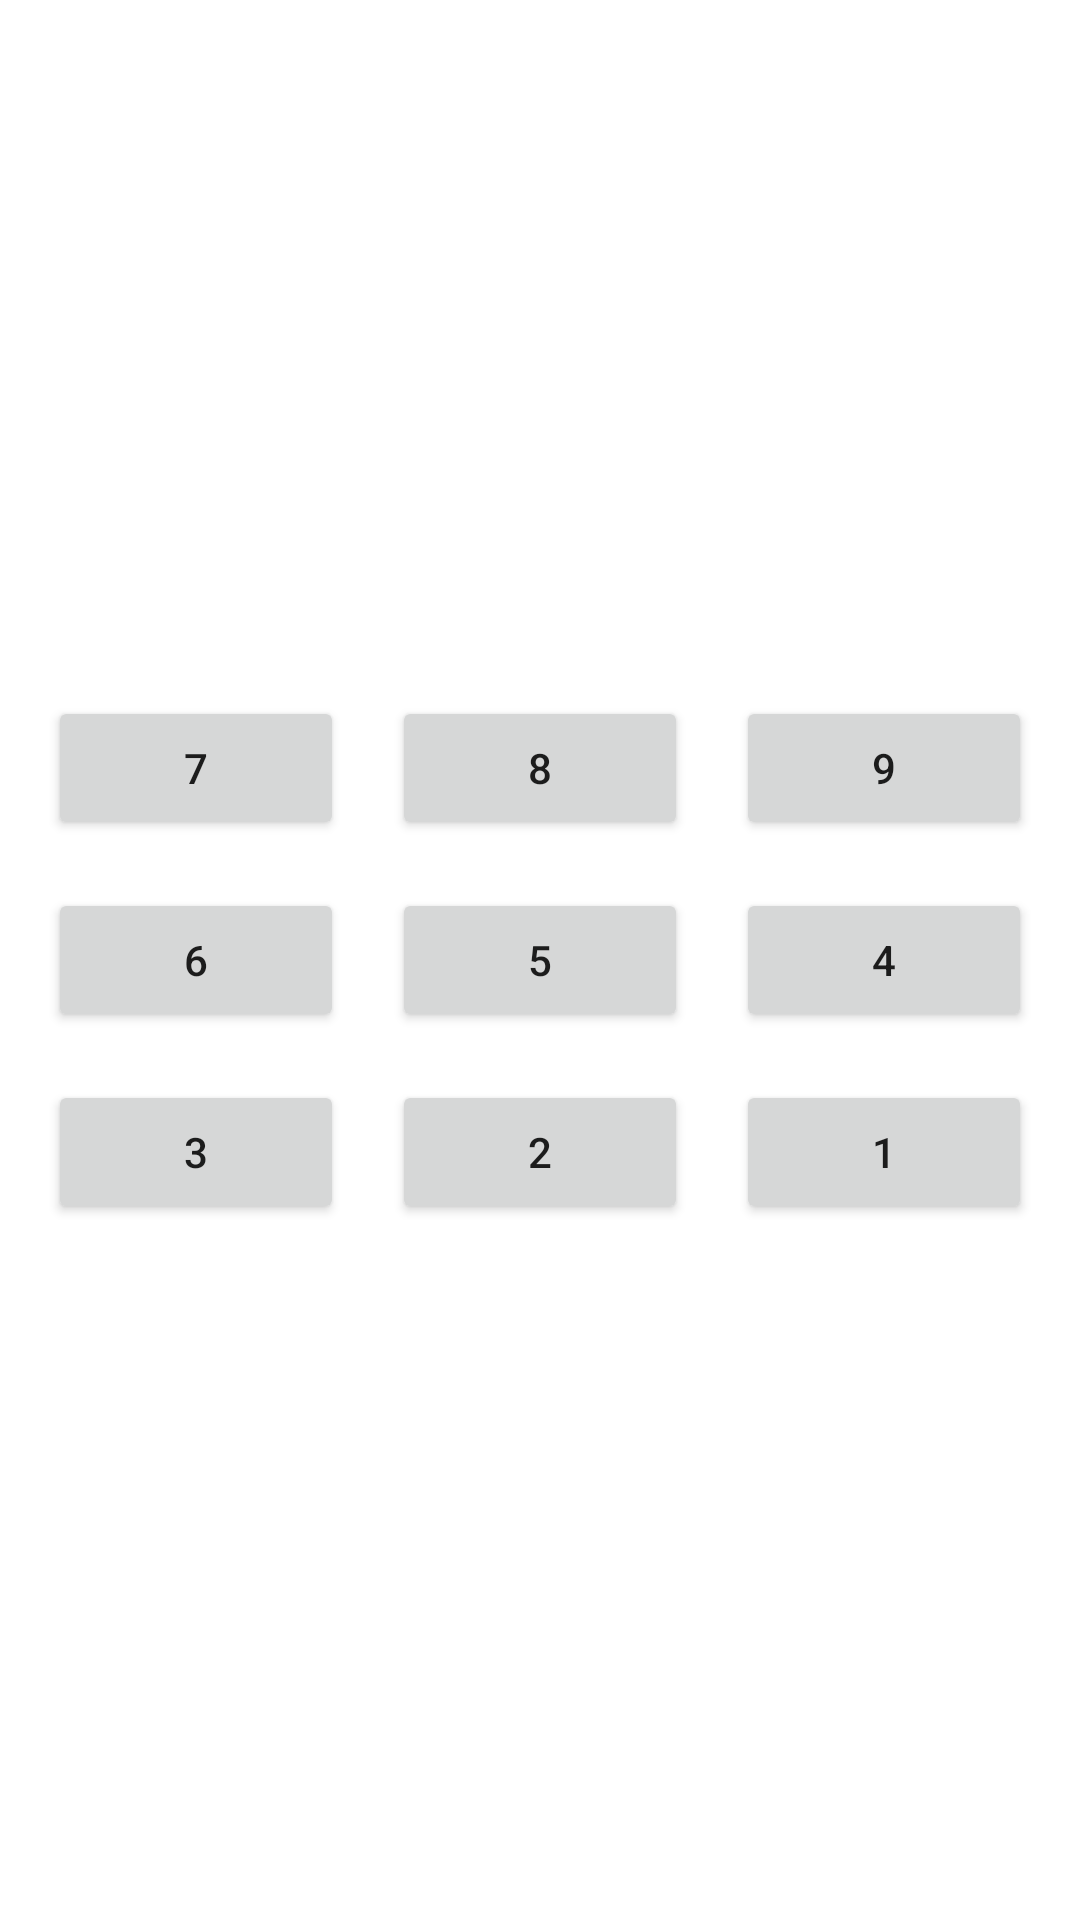

Reconstruct the res/layout file that produces this screen, plus the resources it refers to.
<!-- AndroidManifest.xml: application theme Theme.Android101 -->
<!-- res/layout/linear_layout.xml -->
<?xml version="1.0" encoding="utf-8"?>
<LinearLayout xmlns:android="http://schemas.android.com/apk/res/android"
    android:layout_width="match_parent"
    android:layout_height="match_parent"
    android:gravity="center"
    android:orientation="vertical">

    <LinearLayout
        android:layout_width="match_parent"
        android:layout_height="wrap_content"
        android:orientation="horizontal">

        <Button
            android:id="@+id/button7"
            android:layout_width="0dp"
            android:layout_height="wrap_content"
            android:layout_marginStart="16dp"
            android:layout_marginLeft="16dp"
            android:layout_marginTop="8dp"
            android:layout_marginEnd="8dp"
            android:layout_marginRight="8dp"
            android:layout_marginBottom="8dp"
            android:layout_weight="1"
            android:text="7" />

        <Button
            android:id="@+id/button8"
            android:layout_width="0dp"
            android:layout_height="wrap_content"
            android:layout_margin="8dp"
            android:layout_weight="1"
            android:text="8" />

        <Button
            android:id="@+id/button9"
            android:layout_width="0dp"
            android:layout_height="wrap_content"
            android:layout_marginStart="8dp"
            android:layout_marginLeft="8dp"
            android:layout_marginTop="8dp"
            android:layout_marginEnd="16dp"
            android:layout_marginRight="16dp"
            android:layout_marginBottom="8dp"
            android:layout_weight="1"
            android:text="9" />
    </LinearLayout>

    <LinearLayout
        android:layout_width="match_parent"
        android:layout_height="wrap_content"
        android:orientation="horizontal"
        android:paddingStart="16dp"
        android:paddingTop="8dp"
        android:paddingEnd="16dp"
        android:paddingBottom="8dp">

        <Button
            android:id="@+id/button4"
            android:layout_width="0dp"
            android:layout_height="wrap_content"
            android:layout_marginEnd="8dp"
            android:layout_marginRight="8dp"
            android:layout_weight="1"
            android:text="6" />

        <Button
            android:id="@+id/button5"
            android:layout_width="0dp"
            android:layout_height="wrap_content"
            android:layout_marginStart="8dp"
            android:layout_marginLeft="8dp"
            android:layout_marginEnd="8dp"
            android:layout_marginRight="8dp"
            android:layout_weight="1"
            android:text="5" />

        <Button
            android:id="@+id/button6"
            android:layout_width="0dp"
            android:layout_height="wrap_content"
            android:layout_marginStart="8dp"
            android:layout_marginLeft="8dp"
            android:layout_weight="1"
            android:text="4" />
    </LinearLayout>


    <LinearLayout
        android:layout_width="match_parent"
        android:layout_height="wrap_content"
        android:layout_marginStart="16dp"
        android:layout_marginTop="8dp"
        android:layout_marginEnd="16dp"
        android:layout_marginBottom="8dp"
        android:orientation="horizontal">

        <Button
            android:id="@+id/button1"
            android:layout_width="0dp"
            android:layout_height="wrap_content"
            android:layout_marginEnd="8dp"
            android:layout_marginRight="8dp"
            android:layout_weight="1"
            android:text="3" />

        <Button
            android:id="@+id/button2"
            android:layout_width="0dp"
            android:layout_height="wrap_content"
            android:layout_marginStart="8dp"
            android:layout_marginLeft="8dp"
            android:layout_marginEnd="8dp"
            android:layout_marginRight="8dp"
            android:layout_weight="1"
            android:text="2" />

        <Button
            android:id="@+id/button3"
            android:layout_width="0dp"
            android:layout_height="wrap_content"
            android:layout_marginStart="8dp"
            android:layout_marginLeft="8dp"
            android:layout_weight="1"
            android:text="1" />
    </LinearLayout>

</LinearLayout>
<!-- resources referenced by this layout -->
<resources>
  <style name="Theme.Android101" parent="Theme.MaterialComponents.DayNight.DarkActionBar">
          
          <item name="colorPrimary">@color/purple_500</item>
          <item name="colorPrimaryVariant">@color/purple_700</item>
          <item name="colorOnPrimary">@color/white</item>
          
          <item name="colorSecondary">@color/teal_200</item>
          <item name="colorSecondaryVariant">@color/teal_700</item>
          <item name="colorOnSecondary">@color/black</item>
          
          <item name="android:statusBarColor" tools:targetApi="l">?attr/colorPrimaryVariant</item>
          
      </style>
  <!-- not gathered from this repository: default colours our renderer supplied (Android Studio template values) -->
  <color name="purple_500">#FF6200EE</color>
  <color name="purple_700">#FF3700B3</color>
  <color name="teal_200">#FF03DAC5</color>
  <color name="teal_700">#FF018786</color>
  <color name="black">#FF000000</color>
  <color name="white">#FFFFFFFF</color>
</resources>
